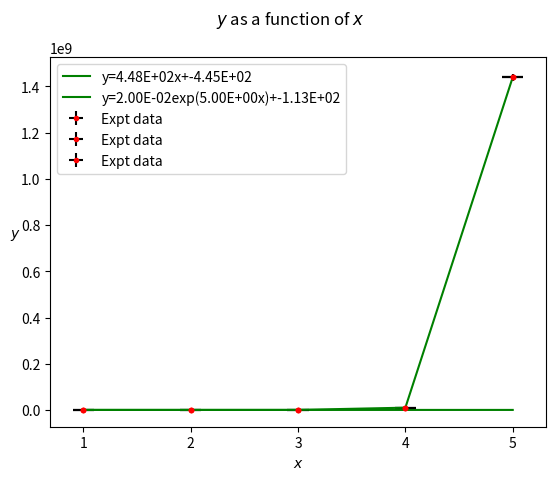

Python code for this plot:
#run this cell
import numpy as np
import matplotlib.pyplot as plt

from scipy.optimize import curve_fit

%matplotlib inline

y=np.array([3,4.4e2,6.5e4,9.7e6,1.44e9])
delta_y=np.array([1,6,6.5e2,9.7e4,1.44e7])
x=np.array([1,2,3,4,5])
delta_x=np.array([0.1,0.1,0.1,0.1,0.1])

#plotting data points as red dots and their error bars as black lines. Don't join the data points with a line.
plt.errorbar(x,y,xerr=delta_x, yerr=delta_y,c="r",marker=".",ecolor="k",ls="none",label="Expt data")
#add x axis label
plt.xlabel("$x$")
#add y axis label
plt.ylabel("$y$",rotation="horizontal")
#add title at the top of the graph
plt.suptitle("$y$ as a function of $x$")
#add a legend formed from the label you gave in "errorbar" command
plt.legend()

#edit the degree of the polynomial to a suitable value. Currently it is set to fit a straight line.
param,cov=np.polyfit(x,y,deg=1,cov="True",w=1/delta_y)
#calculating standard deviation of fitted parameters
sd_param=np.sqrt(np.diag(cov))
#print out fitting parameters and their uncertainty in terms of +/- 2 standard deviations.
print("fitted polynomial parameters are:")
print(param)
print("uncertainty in fitted polynomial parameters are:")
print(2*sd_param)

#generating a set of y values on fitted polynomial
fpy=np.polyval(param,x)
#make a string containing the equation of this polynomial - edit if your polynomial is not a straight line!
fplabel="y={:.2E}x+{:.2E}".format(param[0],param[1])
#replot experimental data as before
plt.errorbar(x,y,xerr=delta_x, yerr=delta_y,c="r",marker=".",ecolor="k",ls="none",label="Expt data")
#plot fitted polynomial just as a line and include its label. We've also chosen to make the line green, but that's optional
plt.plot(x,fpy,'g',label=fplabel)
#add x axis label
plt.xlabel("$x$")
#add y axis label
plt.ylabel("$y$",rotation="horizontal")
#add title at the top of the graph
plt.suptitle("$y$ as a function of $x$")
#add a legend formed from the label you gave in "errorbar" command
plt.legend()
#you can save this figure to an external pdf file that you can print out later by the following command.
#just change the filename to something that is meaningful.
plt.savefig("myplot.pdf",dpi=300,orientation="landscape")

def myExp(x,A,k,b):
    return A*np.exp(k*x)+b

def myPower(x,C,n,b):
    return C*x**n+b

def myWave(x,A,omega,phi,b):
    return A*np.sin(omega*x+phi)+b


#enter some realistic starting parameter values given your experimental data
#You'll need one value for each parameter in your model; we've got 3 in the exponential model, 
#3 in the power model and 4 in the wave model.
startingParams=(1.9,5.3,0.9)

#enter your chosen function for fitting - currently the first argument is set to myExp.
#For the standard deviation in the y values - we have assumed that our uncertainty delta_y is 2 times the standard deviation, 
#like it came from a Normal distribution.
popt,pcov=curve_fit(myExp,x,y,startingParams)
#If this doesn't work revise you starting parameters.
#If it still doesn't work, get someone to check you have made a sensible choice of functions to fit.


#calculating uncertainty in fitted parameters
sd_p=np.sqrt(np.diag(pcov))
#print out fitting parameters and their uncertainty in terms of +/- 2 standard deviations.
print("fitted function parameters are:")
print(popt)
print("uncertainty in fitted function parameters are:")
print(2*sd_p)

#generating a set of y values on fitted function - we chose myExp but you should change it to the function you chose.
fittedy=myExp(x,*popt)
#make a string containing the equation of this function - edit it to match your function!
fflabel="y={:.2E}exp({:.2E}x)+{:.2E}".format(popt[0],popt[1],popt[2])
#replot experimental data as before
plt.errorbar(x,y,xerr=delta_x, yerr=delta_y,c="r",marker=".",ecolor="k",ls="none",label="Expt data")
#plot fitted polynomial just as a line and include its label. We've also chosen to make the line green, but that's optional
plt.plot(x,fittedy,'g',label=fflabel)
#add x axis label
plt.xlabel("$x$")
#add y axis label
plt.ylabel("$y$",rotation="horizontal")
#add title at the top of the graph
plt.suptitle("$y$ as a function of $x$")
#add a legend formed from the label you gave in "errorbar" command
plt.legend()

#you can save this figure to an external pdf file that you can print out later by the following command.
#just change the filename to something that is meaningful.
plt.savefig("myplot.pdf",dpi=300,orientation="landscape")


